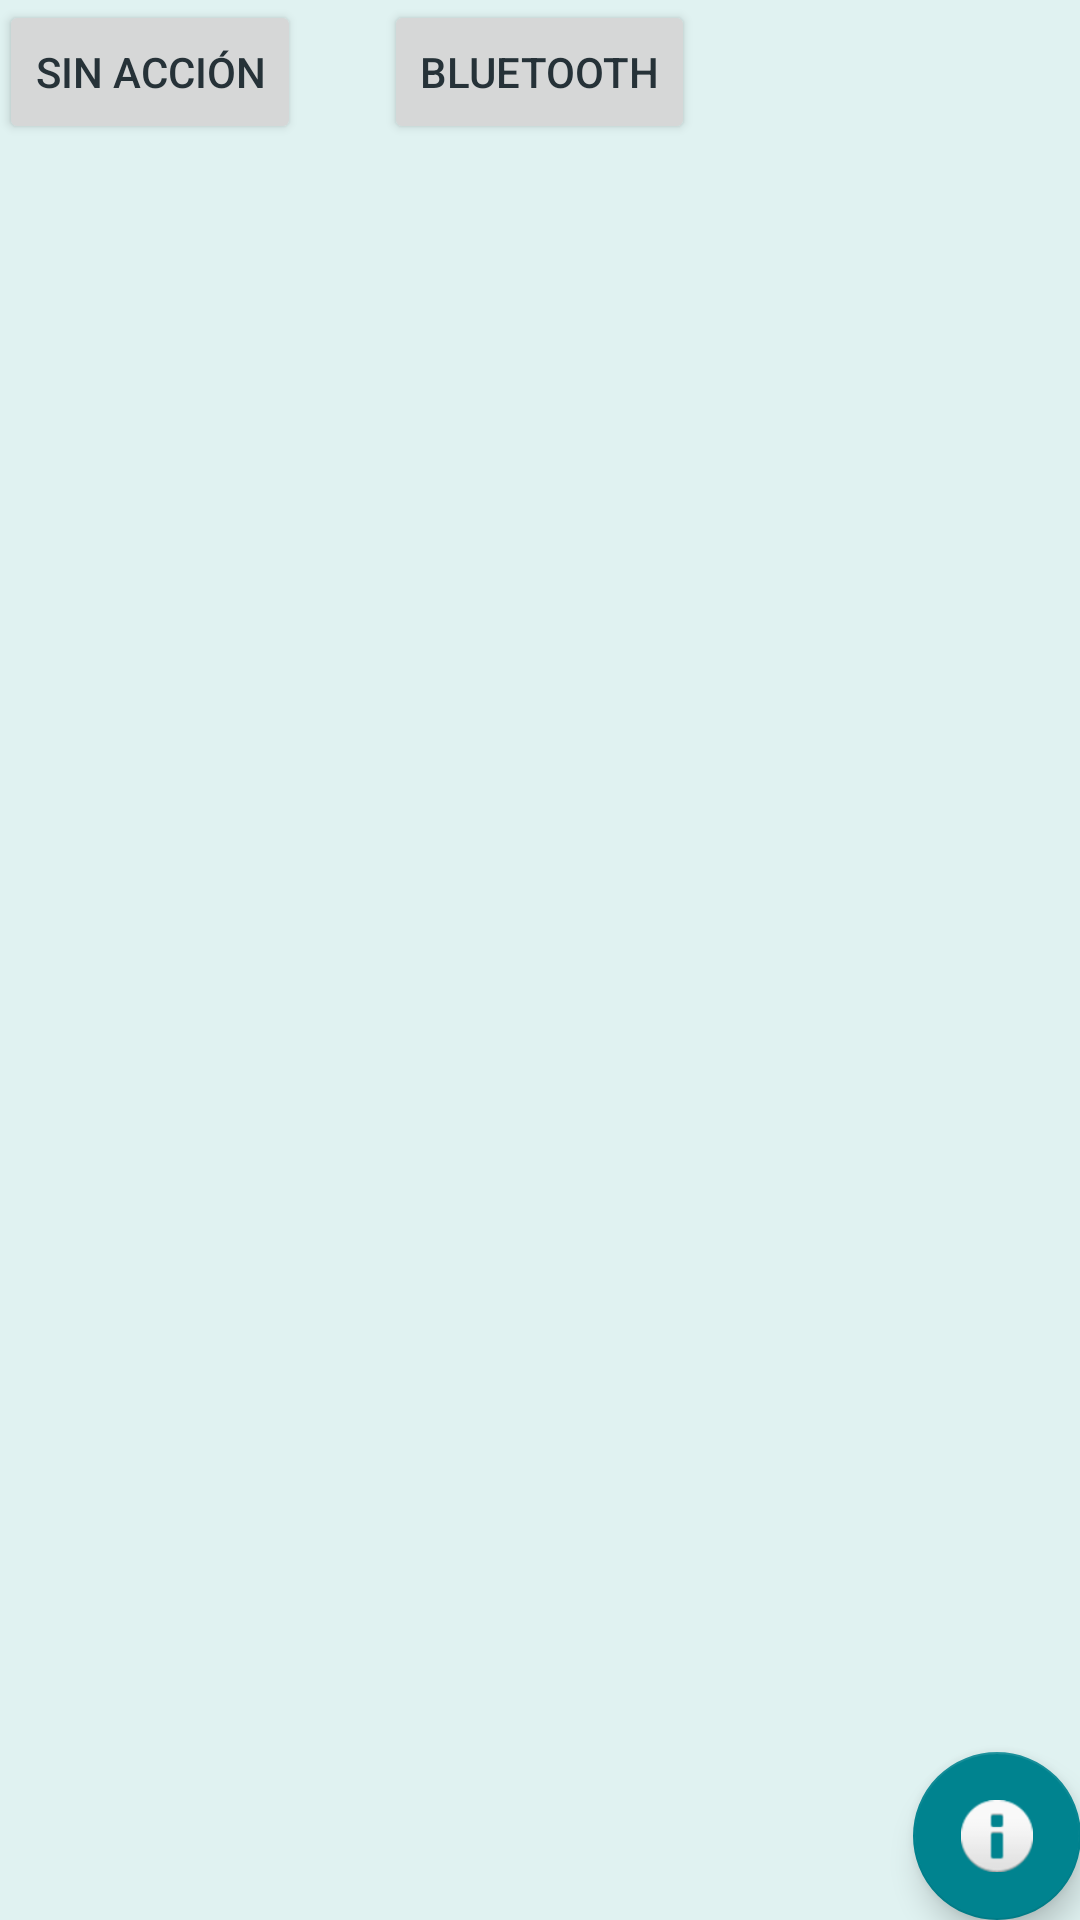

Layout XML and referenced resources for this Android screen:
<!-- AndroidManifest.xml: application theme AppTheme -->
<!-- res/layout/activity_main.xml -->
<?xml version="1.0" encoding="utf-8"?>
<RelativeLayout xmlns:android="http://schemas.android.com/apk/res/android"
    xmlns:tools="http://schemas.android.com/tools"
    android:layout_width="match_parent"
    android:layout_height="match_parent"
    android:background="@color/fondoColor"
    android:paddingBottom="@dimen/activity_vertical_margin"
    android:paddingLeft="@dimen/activity_horizontal_margin"
    android:paddingRight="@dimen/activity_horizontal_margin"
    android:paddingTop="@dimen/activity_vertical_margin"
    tools:context=".MainActivity">

    <Button
        android:id="@+id/button"
        android:layout_width="wrap_content"
        android:layout_height="wrap_content"
        android:text="Bluetooth"
        android:layout_alignTop="@+id/fragment_container"
        android:layout_centerHorizontal="true" />

    <Button
        android:id="@+id/button3"
        android:layout_width="wrap_content"
        android:layout_height="wrap_content"
        android:layout_alignParentTop="true"
        android:layout_marginRight="54dp"
        android:text="Sin acción" />

    <android.support.design.widget.FloatingActionButton
        android:id="@+id/fab"
        android:layout_width="wrap_content"
        android:layout_height="wrap_content"
        android:layout_alignParentBottom="true"
        android:layout_alignParentEnd="true"
        android:layout_alignParentRight="true"
        android:layout_gravity="bottom|end"
        android:src="@android:drawable/ic_dialog_info" />

    <FrameLayout
        android:id="@+id/fragment_container"
        android:layout_width="match_parent"
        android:layout_height="match_parent"
        android:layout_toEndOf="@+id/button3"
        android:layout_alignParentLeft="true"
        android:layout_alignParentStart="true"
        android:layout_alignParentBottom="true"></FrameLayout>

</RelativeLayout>
<!-- resources referenced by this layout -->
<resources>
  <color name="fondoColor">#e0f2f1</color>
  <style name="AppTheme" parent="Theme.AppCompat.Light.DarkActionBar">
          
          <item name="colorPrimary">@color/colorPrimary</item>
          <item name="colorPrimaryDark">@color/colorPrimaryDark</item>
          <item name="colorAccent">@color/colorAccent</item>
  
          <item name="android:textColorPrimary">@color/textPrimary</item>
          <item name="android:textColorSecondary">@color/textSecondary</item>
          <item name="android:navigationBarColor">@color/colorPrimaryDark</item>
          <item name="android:windowBackground">@color/fondoColor</item>
      </style>
  <color name="colorPrimary">#4db6ac</color>
  <color name="colorPrimaryDark">#00897b</color>
  <color name="colorAccent">#00838F</color>
  <color name="textPrimary">#263238</color>
  <color name="textSecondary">#004d40</color>
</resources>
